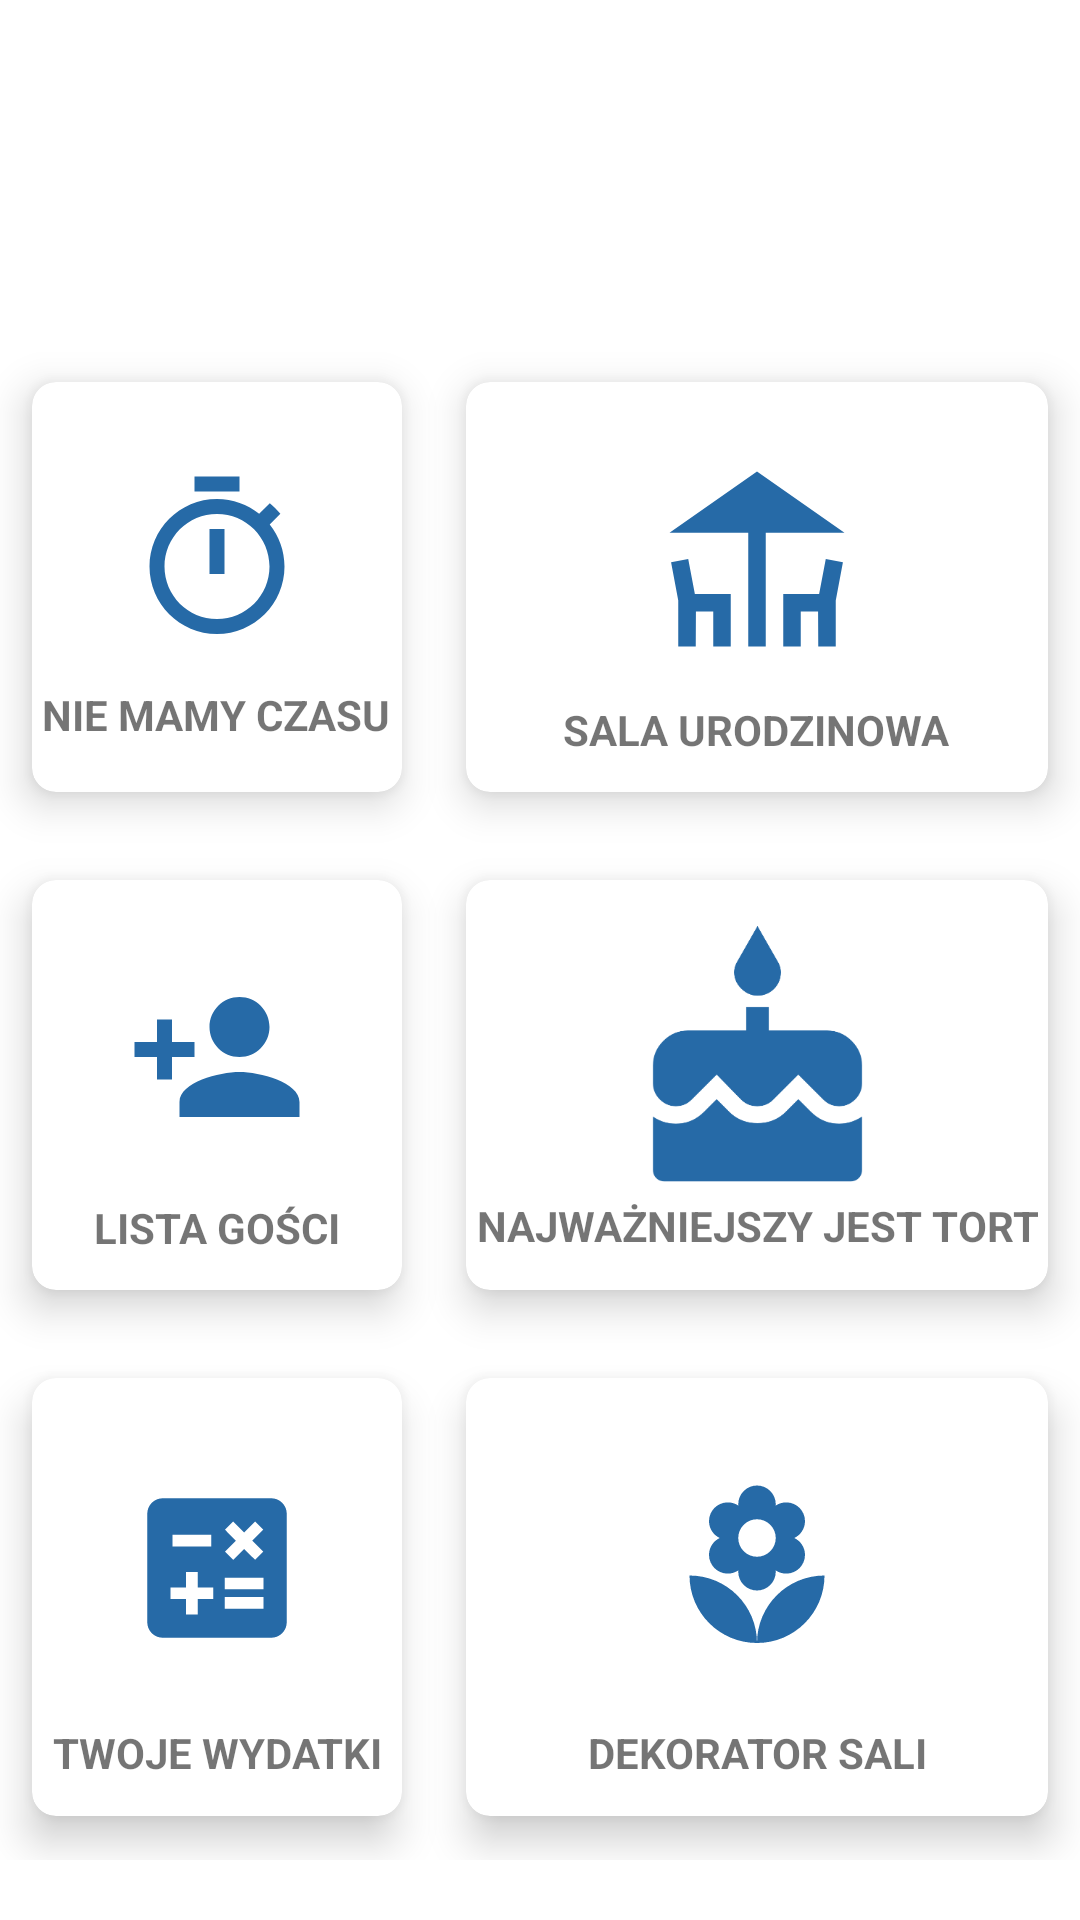

Produce the Android XML layout that renders to this screen, including the resource entries it uses.
<!-- AndroidManifest.xml: application theme Theme.EventHelper -->
<!-- res/layout/urodziny_activity.xml -->
<?xml version="1.0" encoding="utf-8"?>
<RelativeLayout xmlns:android="http://schemas.android.com/apk/res/android"
    xmlns:tools="http://schemas.android.com/tools"
    android:layout_width="match_parent"
    android:layout_height="match_parent"
    xmlns:app="http://schemas.android.com/apk/res-auto"
    android:background="@drawable/background"
    tools:context=".MenuSelectActivity">

    <TextView
        android:id="@+id/invitation"
        android:layout_width="wrap_content"
        android:layout_height="wrap_content"
        android:layout_centerHorizontal="true"
        android:layout_marginStart="12dp"
        android:layout_marginTop="12dp"
        android:layout_marginEnd="12dp"
        android:layout_marginBottom="12dp"
        android:text="@string/twoje_urodziny"
        android:fontFamily="cursive"
        android:textColor="#fff"
        android:textSize="40sp"
        android:textStyle="bold" />


    <GridLayout
        android:layout_width="match_parent"
        android:layout_height="match_parent"
        android:layout_below="@id/invitation"
        android:layout_marginTop="33dp"
        android:layout_marginBottom="20dp"
        android:columnCount="2"
        android:rowCount="3">


        <androidx.cardview.widget.CardView
            android:layout_width="wrap_content"
            android:layout_height="wrap_content"
            android:layout_row="0"
            android:layout_rowWeight="1"
            android:layout_column="0"
            android:layout_columnWeight="1"
            android:layout_gravity="fill"
            app:cardCornerRadius="8dp"
            app:cardElevation="8dp"
            app:cardUseCompatPadding="true">

            <LinearLayout
                android:layout_width="wrap_content"
                android:layout_height="wrap_content"
                android:layout_gravity="center_vertical|center_horizontal"
                android:gravity="center"
                android:orientation="vertical">

                <ImageButton
                    android:id="@+id/timer"
                    android:layout_width="85dp"
                    android:layout_height="85dp"
                    android:background="@color/white"
                    android:src="@drawable/ic_baseline_timer_24"
                    android:contentDescription="@string/todo" />

                <TextView
                    android:layout_width="wrap_content"
                    android:layout_height="wrap_content"
                    android:text="@string/czas"
                    android:textAlignment="center"
                    android:textStyle="bold" />

            </LinearLayout>
        </androidx.cardview.widget.CardView>


        <androidx.cardview.widget.CardView
            android:layout_width="wrap_content"
            android:layout_height="wrap_content"
            android:layout_row="0"
            android:layout_rowWeight="1"
            android:layout_column="1"
            android:layout_columnWeight="1"
            android:layout_gravity="fill"
            app:cardCornerRadius="8dp"
            app:cardElevation="8dp"
            app:cardUseCompatPadding="true">

            <LinearLayout
                android:layout_width="wrap_content"
                android:layout_height="wrap_content"
                android:layout_gravity="center_vertical|center_horizontal"
                android:gravity="center"
                android:orientation="vertical">

                <ImageButton
                    android:id="@+id/sala"
                    android:layout_width="109dp"
                    android:layout_height="95dp"
                    android:backgroundTint="@color/white"
                    android:src="@drawable/ic_baseline_deck_24"
                    android:contentDescription="@string/todo" />
                <TextView
                    android:layout_width="wrap_content"
                    android:layout_height="wrap_content"
                    android:text="@string/sala_urodzinowa"
                    android:textAlignment="center"
                    android:textStyle="bold" />
            </LinearLayout>
        </androidx.cardview.widget.CardView>

        <androidx.cardview.widget.CardView
            android:layout_width="wrap_content"
            android:layout_height="wrap_content"
            android:layout_row="1"
            android:layout_rowWeight="1"
            android:layout_column="0"
            android:layout_columnWeight="1"
            android:layout_gravity="fill"
            app:cardCornerRadius="8dp"
            app:cardElevation="8dp"
            app:cardUseCompatPadding="true">

            <LinearLayout
                android:layout_width="wrap_content"
                android:layout_height="wrap_content"
                android:layout_gravity="center_vertical|center_horizontal"
                android:gravity="center"
                android:orientation="vertical">

                <ImageButton
                    android:id="@+id/list"
                    android:layout_width="109dp"
                    android:layout_height="95dp"
                    android:backgroundTint="@color/white"
                    android:src="@drawable/ic_baseline_person_add_24"
                    android:contentDescription="@string/todo" />

                <TextView
                    android:layout_width="wrap_content"
                    android:layout_height="wrap_content"
                    android:text="@string/lista_go_ci"
                    android:textAlignment="center"
                    android:textStyle="bold" />
            </LinearLayout>
        </androidx.cardview.widget.CardView>

        <androidx.cardview.widget.CardView
            android:layout_width="wrap_content"
            android:layout_height="wrap_content"
            android:layout_row="1"
            android:layout_rowWeight="1"
            android:layout_column="1"
            android:layout_columnWeight="1"
            android:layout_gravity="fill"
            app:cardCornerRadius="8dp"
            app:cardElevation="8dp"
            app:cardUseCompatPadding="true">

            <LinearLayout
                android:layout_width="wrap_content"
                android:layout_height="wrap_content"
                android:layout_gravity="center_vertical|center_horizontal"
                android:gravity="center"
                android:orientation="vertical">

                <ImageButton
                    android:id="@+id/tort"
                    android:layout_width="108dp"
                    android:layout_height="94dp"
                    android:backgroundTint="@color/white"
                    android:src="@drawable/ic_cake"
                    android:contentDescription="@string/todo" />

                <TextView
                    android:layout_width="wrap_content"
                    android:layout_height="wrap_content"
                    android:text="@string/najwa_niejszy_jest_tort"
                    android:textAlignment="center"
                    android:textStyle="bold" />
            </LinearLayout>
        </androidx.cardview.widget.CardView>


        <androidx.cardview.widget.CardView
            android:layout_width="wrap_content"
            android:layout_height="wrap_content"
            android:layout_row="2"
            android:layout_rowWeight="1"
            android:layout_column="1"
            android:layout_columnWeight="1"
            android:layout_gravity="fill"
            app:cardCornerRadius="8dp"
            app:cardElevation="8dp"
            app:cardUseCompatPadding="true">

            <LinearLayout
                android:layout_width="wrap_content"
                android:layout_height="wrap_content"
                android:layout_gravity="center_vertical|center_horizontal"
                android:gravity="center"
                android:orientation="vertical">

                <ImageButton
                    android:id="@+id/dekoratoor"
                    android:layout_width="99dp"
                    android:layout_height="104dp"
                    android:backgroundTint="@color/white"
                    android:src="@drawable/ic_baseline_local_florist_24"
                    android:contentDescription="@string/todo" />

                <TextView
                    android:layout_width="wrap_content"
                    android:layout_height="wrap_content"
                    android:text="@string/dekorator"
                    android:textAlignment="center"
                    android:textStyle="bold" />
            </LinearLayout>
        </androidx.cardview.widget.CardView>
        <androidx.cardview.widget.CardView
            android:layout_width="wrap_content"
            android:layout_height="wrap_content"
            android:layout_row="2"
            android:layout_rowWeight="1"
            android:layout_column="0"
            android:layout_columnWeight="1"
            android:layout_gravity="fill"
            app:cardCornerRadius="8dp"
            app:cardElevation="8dp"
            app:cardUseCompatPadding="true">

            <LinearLayout
                android:layout_width="wrap_content"
                android:layout_height="wrap_content"
                android:layout_gravity="center_vertical|center_horizontal"
                android:gravity="center"
                android:orientation="vertical">

                <ImageButton
                    android:id="@+id/wydatki"
                    android:layout_width="99dp"
                    android:layout_height="104dp"
                    android:backgroundTint="@color/white"
                    android:src="@drawable/ic_baseline_calculate_24"
                    android:contentDescription="@string/todo" />

                <TextView
                    android:layout_width="wrap_content"
                    android:layout_height="wrap_content"
                    android:text="@string/twoje_wydatki"
                    android:textAlignment="center"
                    android:textStyle="bold" />
            </LinearLayout>
        </androidx.cardview.widget.CardView>

    </GridLayout>


</RelativeLayout>
<!-- resources referenced by this layout -->
<resources>
  <color name="white">#FFFFFFFF</color>
  <!-- drawable ic_baseline_calculate_24 (drawable) -->
  <vector android:height="62dp" android:tint="#266AA7"
      android:viewportHeight="24" android:viewportWidth="24"
      android:width="62dp" xmlns:android="http://schemas.android.com/apk/res/android">
      <path android:fillColor="@android:color/white" android:pathData="M19,3H5C3.9,3 3,3.9 3,5v14c0,1.1 0.9,2 2,2h14c1.1,0 2,-0.9 2,-2V5C21,3.9 20.1,3 19,3zM13.03,7.06L14.09,6l1.41,1.41L16.91,6l1.06,1.06l-1.41,1.41l1.41,1.41l-1.06,1.06L15.5,9.54l-1.41,1.41l-1.06,-1.06l1.41,-1.41L13.03,7.06zM6.25,7.72h5v1.5h-5V7.72zM11.5,16h-2v2H8v-2H6v-1.5h2v-2h1.5v2h2V16zM18,17.25h-5v-1.5h5V17.25zM18,14.75h-5v-1.5h5V14.75z"/>
  </vector>
  <!-- drawable ic_baseline_deck_24 (drawable) -->
  <vector android:height="70dp" android:tint="#266AA7"
      android:viewportHeight="24" android:viewportWidth="24"
      android:width="70dp" xmlns:android="http://schemas.android.com/apk/res/android">
      <path android:fillColor="@android:color/white" android:pathData="M22,9l-10,-7l-10,7l9,0l0,13l2,0l0,-13z"/>
      <path android:fillColor="@android:color/white" android:pathData="M4.14,12l-1.96,0.37l0.82,4.37l0,5.26l2,0l0.02,-4l1.98,0l0,4l2,0l0,-6l-4.1,0z"/>
      <path android:fillColor="@android:color/white" android:pathData="M19.1,16l-4.1,0l0,6l2,0l0,-4l1.98,0l0.02,4l2,0l0,-5.26l0.82,-4.37l-1.96,-0.37z"/>
  </vector>
  <!-- drawable ic_baseline_person_add_24 (drawable) -->
  <vector android:height="60dp" android:tint="#266AA7"
      android:viewportHeight="24" android:viewportWidth="24"
      android:width="60dp" xmlns:android="http://schemas.android.com/apk/res/android">
      <path android:fillColor="@android:color/white" android:pathData="M15,12c2.21,0 4,-1.79 4,-4s-1.79,-4 -4,-4 -4,1.79 -4,4 1.79,4 4,4zM6,10L6,7L4,7v3L1,10v2h3v3h2v-3h3v-2L6,10zM15,14c-2.67,0 -8,1.34 -8,4v2h16v-2c0,-2.66 -5.33,-4 -8,-4z"/>
  </vector>
  <!-- drawable ic_baseline_timer_24 (drawable) -->
  <vector android:height="60dp" android:tint="#266AA7"
      android:viewportHeight="24" android:viewportWidth="24"
      android:width="60dp" xmlns:android="http://schemas.android.com/apk/res/android">
      <path android:fillColor="@android:color/white" android:pathData="M15,1L9,1v2h6L15,1zM11,14h2L13,8h-2v6zM19.03,7.39l1.42,-1.42c-0.43,-0.51 -0.9,-0.99 -1.41,-1.41l-1.42,1.42C16.07,4.74 14.12,4 12,4c-4.97,0 -9,4.03 -9,9s4.02,9 9,9 9,-4.03 9,-9c0,-2.12 -0.74,-4.07 -1.97,-5.61zM12,20c-3.87,0 -7,-3.13 -7,-7s3.13,-7 7,-7 7,3.13 7,7 -3.13,7 -7,7z"/>
  </vector>
  <string name="czas">NIE MAMY CZASU</string>
  <string name="dekorator">DEKORATOR SALI</string>
  <string name="lista_go_ci">LISTA GOŚCI</string>
  <string name="najwa_niejszy_jest_tort">NAJWAŻNIEJSZY JEST TORT</string>
  <string name="sala_urodzinowa">SALA URODZINOWA</string>
  <string name="todo">TODO</string>
  <string name="twoje_urodziny">Twoje urodziny!</string>
  <string name="twoje_wydatki">TWOJE WYDATKI</string>
  <style name="Theme.EventHelper" parent="Theme.MaterialComponents.DayNight.DarkActionBar">
          
          <item name="colorPrimary">@color/purple_500</item>
          <item name="colorPrimaryVariant">@color/purple_700</item>
          <item name="colorOnPrimary">@color/white</item>
          
          <item name="colorSecondary">@color/teal_200</item>
          <item name="colorSecondaryVariant">@color/teal_700</item>
          <item name="colorOnSecondary">@color/black</item>
          
          <item name="android:statusBarColor" tools:targetApi="l">?attr/colorPrimaryVariant</item>
          
      </style>
  <color name="purple_500">#2196F3</color>
  <color name="purple_700">#03A9F4</color>
  <color name="teal_200">#FF03DAC5</color>
  <color name="teal_700">#FF018786</color>
  <color name="black">#FF000000</color>
</resources>
